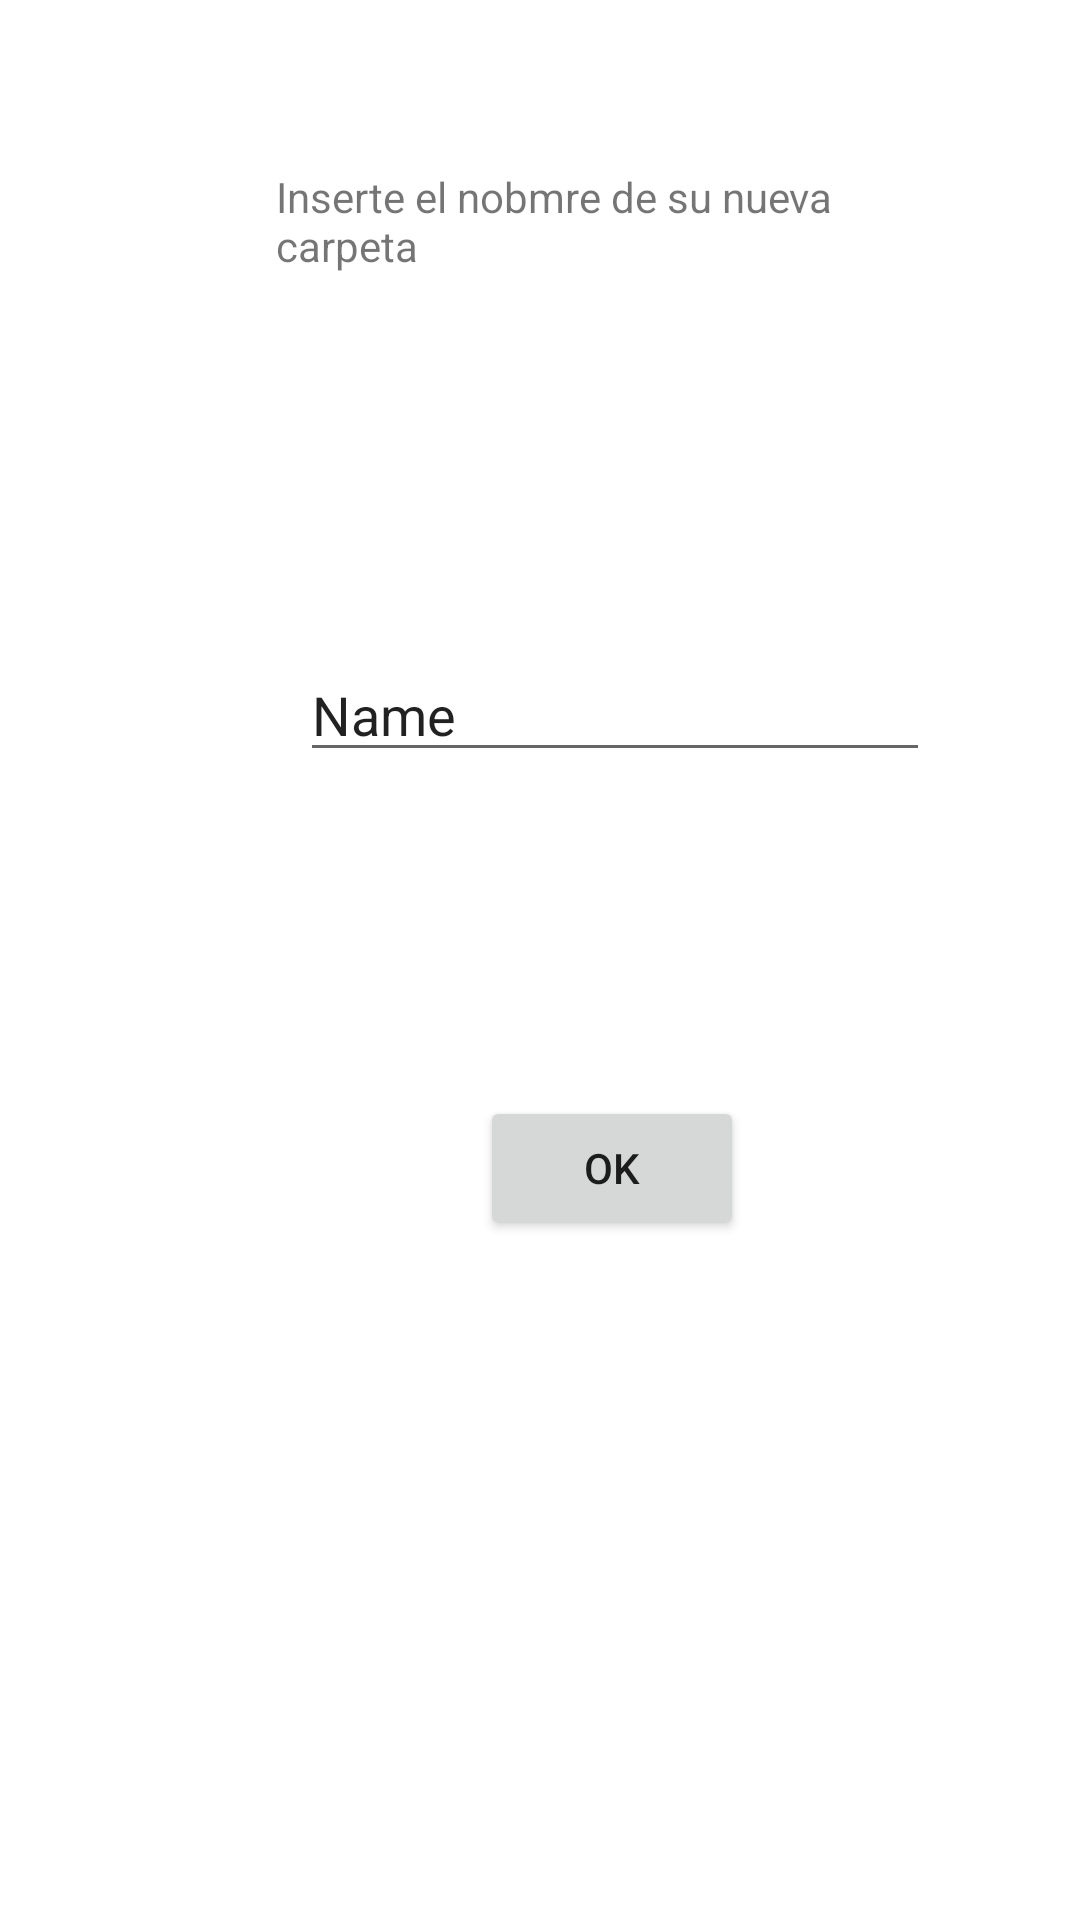

Produce the Android XML layout that renders to this screen, including the resource entries it uses.
<!-- AndroidManifest.xml: application theme Theme.MaterialComponents.Light.NoActionBar -->
<!-- res/layout/activity_crear_carpeta.xml -->
<?xml version="1.0" encoding="utf-8"?>
<androidx.constraintlayout.widget.ConstraintLayout xmlns:android="http://schemas.android.com/apk/res/android"
    xmlns:app="http://schemas.android.com/apk/res-auto"
    xmlns:tools="http://schemas.android.com/tools"
    android:id="@+id/saveFolder"
    android:layout_width="match_parent"
    android:layout_height="match_parent"
    tools:context=".CrearCarpeta">

    <TextView
        android:id="@+id/testViewCarpeta"
        android:layout_width="221dp"
        android:layout_height="76dp"
        android:layout_marginStart="92dp"
        android:layout_marginTop="56dp"
        android:text="Inserte el nobmre de su nueva carpeta"
        app:layout_constraintStart_toStartOf="parent"
        app:layout_constraintTop_toTopOf="parent" />

    <Button
        android:id="@+id/butonCreateFolder"
        android:layout_width="wrap_content"
        android:layout_height="wrap_content"
        android:layout_marginStart="160dp"
        android:layout_marginTop="108dp"
        android:text="OK"
        app:layout_constraintStart_toStartOf="parent"
        app:layout_constraintTop_toBottomOf="@+id/textNameFolder" />

    <EditText
        android:id="@+id/textNameFolder"
        android:layout_width="wrap_content"
        android:layout_height="wrap_content"
        android:layout_marginStart="100dp"
        android:layout_marginTop="84dp"
        android:ems="10"
        android:inputType="textPersonName"
        android:text="Name"
        app:layout_constraintStart_toStartOf="parent"
        app:layout_constraintTop_toBottomOf="@+id/testViewCarpeta" />
</androidx.constraintlayout.widget.ConstraintLayout>
<!-- resources referenced by this layout -->
<resources>

</resources>
